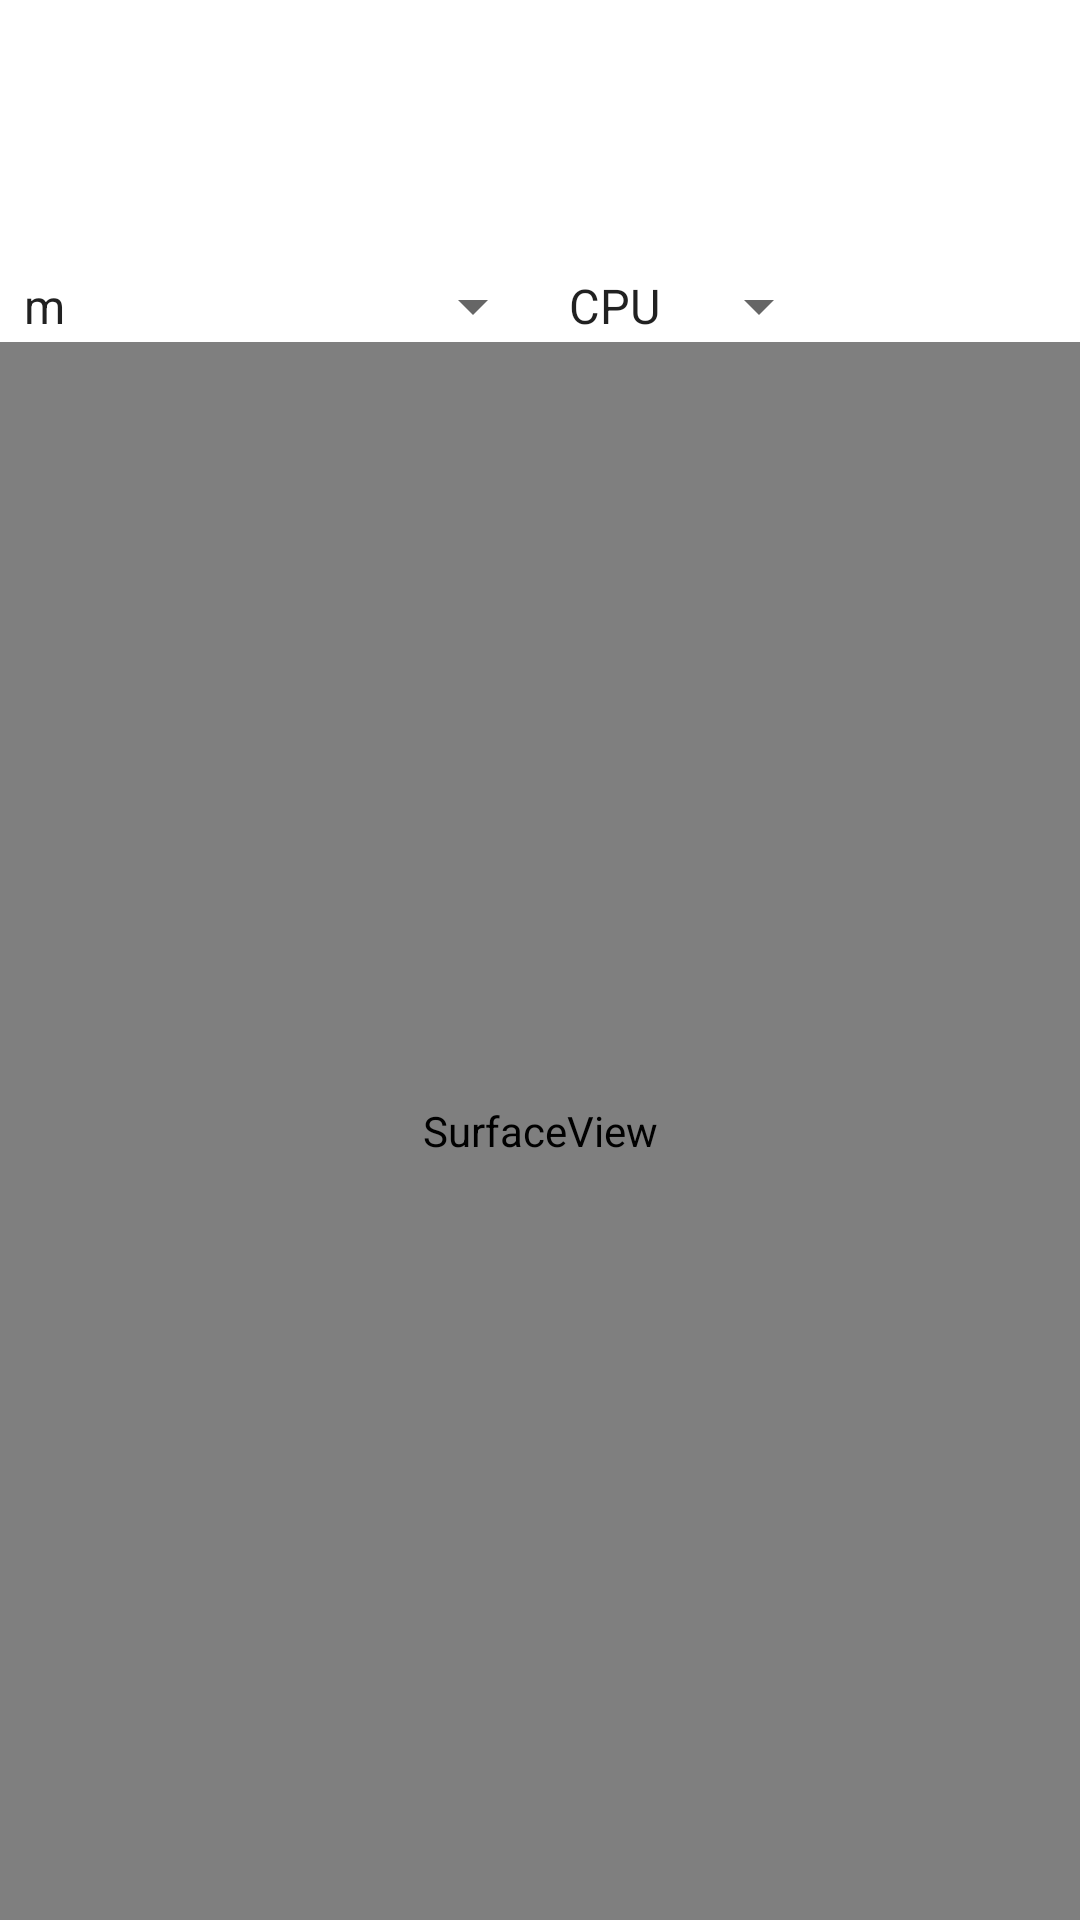

Layout XML and referenced resources for this Android screen:
<!-- AndroidManifest.xml: application theme Theme.PIlot -->
<!-- res/layout/main_nanodet_activity.xml -->
<?xml version="1.0" encoding="utf-8"?>
<LinearLayout xmlns:android="http://schemas.android.com/apk/res/android"
    android:orientation="vertical"
    android:layout_width="fill_parent"
    android:layout_height="fill_parent">

    <LinearLayout
        android:orientation="horizontal"
        android:layout_width="fill_parent"
        android:layout_height="wrap_content">

        <FrameLayout
            android:id="@+id/fragmentBluetoothChain"
            android:layout_width="match_parent"
            android:layout_height="90dp" />

    </LinearLayout>

    <LinearLayout
        android:orientation="horizontal"
        android:layout_width="fill_parent"
        android:layout_height="wrap_content">

        <Spinner
            android:id="@+id/spinnerModel"
            android:layout_width="wrap_content"
            android:layout_height="wrap_content"
            android:drawSelectorOnTop="true"
            android:entries="@array/model_array" />

        <Spinner
            android:id="@+id/spinnerCPUGPU"
            android:layout_width="wrap_content"
            android:layout_height="wrap_content"
            android:drawSelectorOnTop="true"
            android:entries="@array/cpugpu_array" />

    </LinearLayout>

    <SurfaceView
        android:id="@+id/cameraview"
        android:layout_width="fill_parent"
        android:layout_height="fill_parent" />

</LinearLayout>
<!-- resources referenced by this layout -->
<resources>
  <string-array name="cpugpu_array">
          <item>CPU</item>
          <item>GPU</item>
      </string-array>
  <string-array name="model_array">
          <item>m</item>
          <item>m-416</item>
          <item>g</item>
          <item>ELite0_320</item>
          <item>ELite1_416</item>
          <item>ELite2_512</item>
          <item>RepVGG-A0_416</item>
      </string-array>
  <style name="Theme.PIlot" parent="Theme.MaterialComponents.DayNight.DarkActionBar">
          
          <item name="colorPrimary">@color/launcher_green</item>
          <item name="colorPrimaryVariant">@color/purple_700</item>
          <item name="colorOnPrimary">@color/white</item>
          
          <item name="colorSecondary">@color/teal_200</item>
          <item name="colorSecondaryVariant">@color/teal_700</item>
          <item name="colorOnSecondary">@color/black</item>
          
          <item name="android:statusBarColor" tools:targetApi="l">?attr/colorPrimaryVariant</item>
          
      </style>
  <color name="launcher_green">#4d9905</color>
  <color name="purple_700">#FF3700B3</color>
  <color name="white">#FFFFFFFF</color>
  <color name="teal_200">#FF03DAC5</color>
  <color name="teal_700">#FF018786</color>
  <color name="black">#FF000000</color>
</resources>
